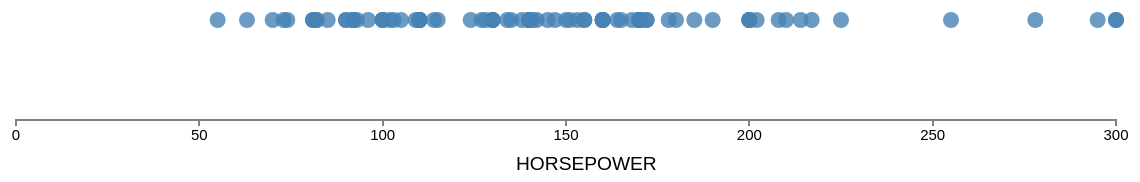
D3 v3 page, settled after 480 driven frames (8 s of simulated time); the page loaded 1 data file(s).



		// Variables //

		var w = 1440;
		var h = 500;

		var tooltip = d3.select("body").append("div")   
			.attr("class", "tooltip")               
			.style("opacity", 0);					

		// Draw Canvas and Circles //

		d3.json("cars.json", function(data) {

			// Create initial X-Scale //

			var xScale = d3.scale.linear()
					.domain([ 0 , d3.max(data, function(d){return d.Horsepower;} ) ])
					.range([ 0 , 1100 ]);

			// Create X-Axis //

			var xAxis = d3.svg.axis()
					.scale(xScale)
					.orient("bottom")
					.ticks(10);

			// Create Svg Canvas //
					
    		var svg = d3.select("#map")
		    		.append("svg")
		    		.attr("height", h)
		    		.attr("width", w)
		    		.append("g")
		    			.attr("transform", "translate(10, -200)");	

			// Create Circles //	

			var circles = svg.selectAll("circle")
					.data(data)
					.enter()
					.append("circle");

			// X-Axis Label //

			var xLabel = svg.append("text")
					.attr("x", 500)
					.attr("y", 550)
					.attr("class", "xlabel")
					.text("HORSEPOWER");

			// Call & Group + Translate x-Axis Down Under axes //

			svg.append("g")
				.call(xAxis)
				.attr("class", "axis")
				.attr("transform", "translate(0, 500)");

			// Circle Draw //

			circles
					.attr("cx", function(d){ return xScale(d.Horsepower) ; })
					.attr("cy", 400)
					.attr("r", 8)
					.attr("fill", "steelblue")
					.style("opacity", 0.8)

					// Mouseover for Tooltip //
					.on("mouseover", function(d) {      
			            tooltip
			            	.transition()        
				                .duration(500)      
				                .style("opacity", .96)
				                d3.select(this).attr("stroke", "black");   
			            tooltip
			            	.html(
				            	"<strong>" + d.Manufacturer + " " + d.Model + "</strong>" + "<br /><br />" +
				            	"Price: " + d.Price + "k" + "<br />" + 
				            	"Horsepower: " + d.Horsepower + "<br />" + 
				            	"MPG City: " + d.MPG_city + "<br />" +
				            	"MPG Highway: " + d.MPG_highway + "<br />" +  
				            	"Engine Size: " + d.EngineSize + "<br />"
				            	)  
				                .style("left", (d3.event.pageX) + "px")     
				                .style("top", (d3.event.pageY - 140) + "px"); 
			            })

		            // Mouseout //                   
			        .on("mouseout", function(d) {       
			            tooltip.transition()        
			                .duration(500)      
			                .style("opacity", 0)
			                d3.select(this).attr("stroke", "none");   
			        })	

			// Airbag Filters //

			d3.selectAll("input[name='airbags']")
				.on("change", function(){

				    if (document.getElementById('airbag').checked) {
				    	circles
				    		.attr("fill", "steelblue")
				    		.attr("r", 10)
							.data(data)
							.transition("elastic")
							.filter(function(d){ return d.AirBags != "None";})
								.attr("fill", "green")
								.attr("r", 15)
								.duration(800);
				    } else if (document.getElementById('no-airbag').checked) {
				    	circles
				    		.attr("fill", "steelblue")
				    		.attr("r", 10)
				    		.data(data)
							.transition("elastic")
							.filter(function(d){ return d.AirBags == "None";})
								.attr("fill", "#FF5200")
								.attr("r", 15)
								.duration(800);
				    }
			})

			// Sort by Price //

			d3.selectAll("#sortPrice")
				.on("click", function(){
					xScale
						.domain([ 0 , d3.max(data, function(d){return d.Price;} ) ])
						.range([ 0 , 1100 ])
					xAxis
						.scale(xScale)
						.orient("bottom")
						.ticks(10)
					xLabel
						.text("PRICE (in thousands)")
					svg.select("g.axis")
        				.call(xAxis)
					circles
						.transition()
						.attr("cx", function(d){ return xScale(d.Price) ; })
						.duration(1000);
			})	

			// Sort by HP //

			d3.selectAll("#sortHP")
				.on("click", function(){
					xScale
						.domain([ 0 , d3.max(data, function(d){return d.Horsepower;} ) ])
						.range([ 0 , 1100 ])
					xAxis
						.scale(xScale)
						.orient("bottom")
						.ticks(10)
					xLabel
						.text("HORSEPOWER")
					svg.select("g.axis")
        				.call(xAxis)
					circles
						.transition()
						.attr("cx", function(d){ return xScale(d.Horsepower) ; })
						.duration(1000);
			})	

			// Reset All Filter //

			d3.selectAll("#clearfilter")
				.on("click", function(){
					document.getElementById("airbag").checked = false,
					document.getElementById("no-airbag").checked = false,
					xScale
						.domain([ 0 , d3.max(data, function(d){return d.Horsepower;} ) ])
						.range([ 0 , 1100 ])
					xAxis
						.scale(xScale)
						.orient("bottom")
						.ticks(10)
					xLabel
						.text("HORSEPOWER")
					svg.select("g.axis")
        				.call(xAxis)
					circles
						.transition()
						.attr("cy", 400)
						.attr("cx", function(d){ return xScale(d.Horsepower) ; })
						.attr("fill", "steelblue")
						.attr("r", "10")
						.attr("stroke", "none")
						.duration(1000);
					var element = document.getElementById('select');
					element.value = "None";
			})	

			// Manufacturer Select //

			d3.select("select").on("change", function(data) {
				var car = d3.select(this).property('value');
			    	circles
			    		.transition()
			    		.duration(500)
			    		.attr("cy", 400)
			    		.attr("stroke", "none")
						.attr("stroke-width", "0")
			    		.attr("z-index", "500")
						.transition()
						.filter(function(d){ return d.Manufacturer == car;})
							.transition()
							.attr("cy", "300")
							.duration(800);

			});

		});

		

### data: cars.json
[
 {
  "FIELD1": 1,
  "Manufacturer": "Acura",
  "Model": "Integra",
  "Type": "Small",
  "Min_price": 12.9,
  "Price": 15.9,
  "Max_price": 18.8,
  "MPG_city": 25,
  "MPG_highway": 31,
  "AirBags": "None",
  "DriveTrain": "Front",
  "Cylinders": "4",
  "EngineSize": 1.8,
  "Horsepower": 140,
  "RPM": 6300,
  "Rev.per.mile": 2890,
  "Man.trans.avail": "Yes",
  "Fuel.tank.capacity": 13.2,
  "Passengers": 5,
  "Length": 177,
  "Wheelbase": 102,
  "Width": 68,
  "Turn.circle": 37,
  "Rear.seat.room": "26.5",
  "Luggage.room": "11",
  "Weight": 2705,
  "Origin": "non-USA",
  "Make": "Acura Integra"
 },
 {
  "FIELD1": 2,
  "Manufacturer": "Acura",
  "Model": "Legend",
  "Type": "Midsize",
  "Min_price": 29.2,
  "Price": 33.9,
  "Max_price": 38.7,
  "MPG_city": 18,
  "MPG_highway": 25,
  "AirBags": "Driver & Passenger",
  "DriveTrain": "Front",
  "Cylinders": "6",
  "EngineSize": 3.2,
  "Horsepower": 200,
  "RPM": 5500,
  "Rev.per.mile": 2335,
  "Man.trans.avail": "Yes",
  "Fuel.tank.capacity": 18,
  "Passengers": 5,
  "Length": 195,
  "Wheelbase": 115,
  "Width": 71,
  "Turn.circle": 38,
  "Rear.seat.room": "30",
  "Luggage.room": "15",
  "Weight": 3560,
  "Origin": "non-USA",
  "Make": "Acura Legend"
 },
 {
  "FIELD1": 3,
  "Manufacturer": "Audi",
  "Model": "90",
  "Type": "Compact",
  "Min_price": 25.9,
  "Price": 29.1,
  "Max_price": 32.3,
  "MPG_city": 20,
  "MPG_highway": 26,
  "AirBags": "Driver only",
  "DriveTrain": "Front",
  "Cylinders": "6",
  "EngineSize": 2.8,
  "Horsepower": 172,
  "RPM": 5500,
  "Rev.per.mile": 2280,
  "Man.trans.avail": "Yes",
  "Fuel.tank.capacity": 16.9,
  "Passengers": 5,
  "Length": 180,
  "Wheelbase": 102,
  "Width": 67,
  "Turn.circle": 37,
  "Rear.seat.room": "28",
  "Luggage.room": "14",
  "Weight": 3375,
  "Origin": "non-USA",
  "Make": "Audi 90"
 },
 {
  "FIELD1": 4,
  "Manufacturer": "Audi",
  "Model": "100",
  "Type": "Midsize",
  "Min_price": 30.8,
  "Price": 37.7,
  "Max_price": 44.6,
  "MPG_city": 19,
  "MPG_highway": 26,
  "AirBags": "Driver & Passenger",
  "DriveTrain": "Front",
  "Cylinders": "6",
  "EngineSize": 2.8,
  "Horsepower": 172,
  "RPM": 5500,
  "Rev.per.mile": 2535,
  "Man.trans.avail": "Yes",
  "Fuel.tank.capacity": 21.1,
  "Passengers": 6,
  "Length": 193,
  "Wheelbase": 106,
  "Width": 70,
  "Turn.circle": 37,
  "Rear.seat.room": "31",
  "Luggage.room": "17",
  "Weight": 3405,
  "Origin": "non-USA",
  "Make": "Audi 100"
 },
 {
  "FIELD1": 5,
  "Manufacturer": "BMW",
  "Model": "535i",
  "Type": "Midsize",
  "Min_price": 23.7,
  "Price": 30,
  "Max_price": 36.2,
  "MPG_city": 22,
  "MPG_highway": 30,
  "AirBags": "Driver only",
  "DriveTrain": "Rear",
  "Cylinders": "4",
  "EngineSize": 3.5,
  "Horsepower": 208,
  "RPM": 5700,
  "Rev.per.mile": 2545,
  "Man.trans.avail": "Yes",
  "Fuel.tank.capacity": 21.1,
  "Passengers": 4,
  "Length": 186,
  "Wheelbase": 109,
  "Width": 69,
  "Turn.circle": 39,
  "Rear.seat.room": "27",
  "Luggage.room": "13",
  "Weight": 3640,
  "Origin": "non-USA",
  "Make": "BMW 535i"
 },
 {
  "FIELD1": 6,
  "Manufacturer": "Buick",
  "Model": "Century",
  "Type": "Midsize",
  "Min_price": 14.2,
  "Price": 15.7,
  "Max_price": 17.3,
  "MPG_city": 22,
  "MPG_highway": 31,
  "AirBags": "Driver only",
  "DriveTrain": "Front",
  "Cylinders": "4",
  "EngineSize": 2.2,
  "Horsepower": 110,
  "RPM": 5200,
  "Rev.per.mile": 2565,
  "Man.trans.avail": "No",
  "Fuel.tank.capacity": 16.4,
  "Passengers": 6,
  "Length": 189,
  "Wheelbase": 105,
  "Width": 69,
  "Turn.circle": 41,
  "Rear.seat.room": "28",
  "Luggage.room": "16",
  "Weight": 2880,
  "Origin": "USA",
  "Make": "Buick Century"
 },
 {
  "FIELD1": 7,
  "Manufacturer": "Buick",
  "Model": "LeSabre",
  "Type": "Large",
  "Min_price": 19.9,
  "Price": 20.8,
  "Max_price": 21.7,
  "MPG_city": 19,
  "MPG_highway": 28,
  "AirBags": "Driver only",
  "DriveTrain": "Front",
  "Cylinders": "6",
  "EngineSize": 3.8,
  "Horsepower": 170,
  "RPM": 4800,
  "Rev.per.mile": 1570,
  "Man.trans.avail": "No",
  "Fuel.tank.capacity": 18,
  "Passengers": 6,
  "Length": 200,
  "Wheelbase": 111,
  "Width": 74,
  "Turn.circle": 42,
  "Rear.seat.room": "30.5",
  "Luggage.room": "17",
  "Weight": 3470,
  "Origin": "USA",
  "Make": "Buick LeSabre"
 },
 {
  "FIELD1": 8,
  "Manufacturer": "Buick",
  "Model": "Roadmaster",
  "Type": "Large",
  "Min_price": 22.6,
  "Price": 23.7,
  "Max_price": 24.9,
  "MPG_city": 16,
  "MPG_highway": 25,
  "AirBags": "Driver only",
  "DriveTrain": "Rear",
  "Cylinders": "6",
  "EngineSize": 5.7,
  "Horsepower": 180,
  "RPM": 4000,
  "Rev.per.mile": 1320,
  "Man.trans.avail": "No",
  "Fuel.tank.capacity": 23,
  "Passengers": 6,
  "Length": 216,
  "Wheelbase": 116,
  "Width": 78,
  "Turn.circle": 45,
  "Rear.seat.room": "30.5",
  "Luggage.room": "21",
  "Weight": 4105,
  "Origin": "USA",
  "Make": "Buick Roadmaster"
 },
 "... 85 more items"
]